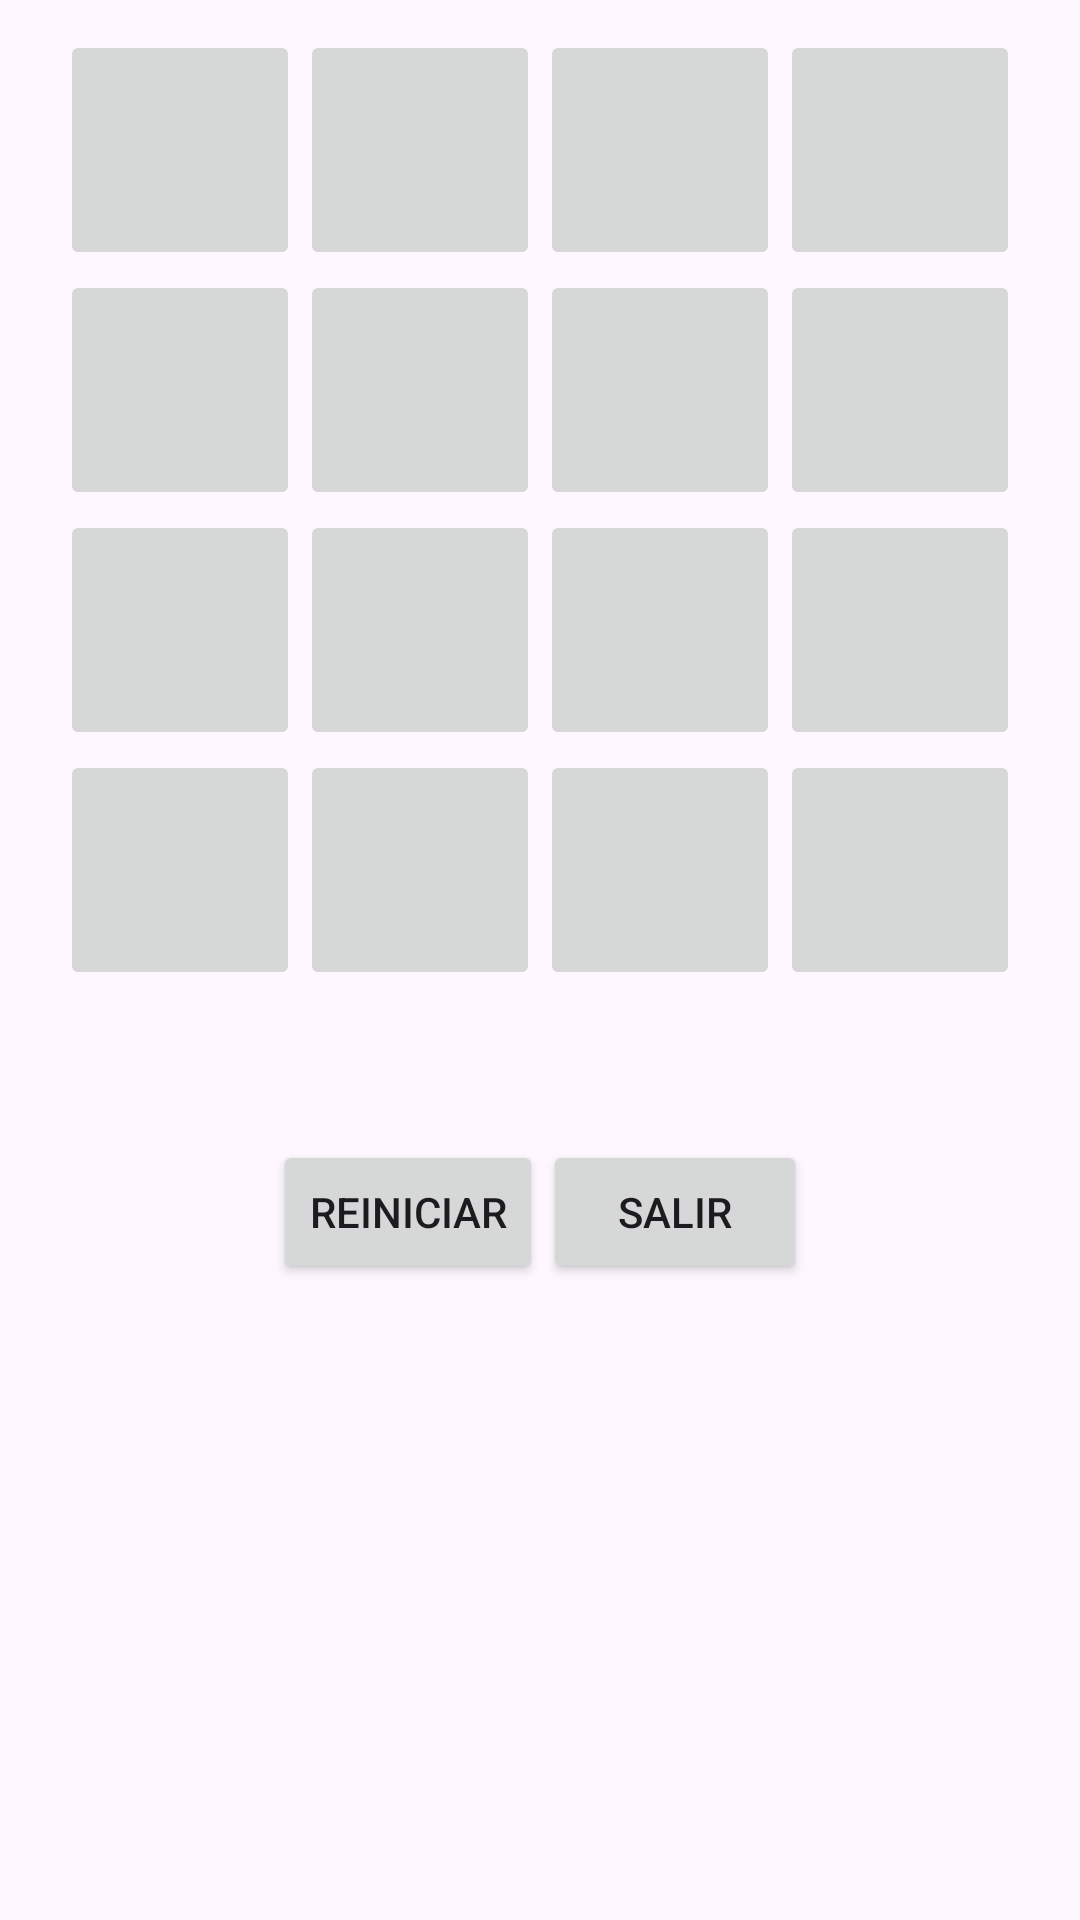

Produce the Android XML layout that renders to this screen, including the resource entries it uses.
<!-- AndroidManifest.xml: application theme Theme.TutorialMeMory -->
<!-- res/layout/juego.xml -->
<?xml version="1.0" encoding="utf-8"?>
<androidx.constraintlayout.widget.ConstraintLayout xmlns:android="http://schemas.android.com/apk/res/android"
    android:layout_width="match_parent"
    android:layout_height="match_parent">


    <TableLayout
        android:layout_width="match_parent"
        android:layout_height="wrap_content"
        android:padding="10dp"
        android:layout_marginTop="100dp">

        //FILA 1
        <TableRow
            android:layout_width="match_parent"
            android:layout_height="match_parent"
            android:gravity="center">

            <ImageButton
                android:id="@+id/boton00"
                android:layout_width="80dp"
                android:layout_height="80dp"
                android:layout_column="0">
            </ImageButton>
            <ImageButton
                android:id="@+id/boton01"
                android:layout_width="80dp"
                android:layout_height="80dp"
                android:layout_column="1">
            </ImageButton>
            <ImageButton
                android:id="@+id/boton02"
                android:layout_width="80dp"
                android:layout_height="80dp"
                android:layout_column="2">
            </ImageButton>
            <ImageButton
                android:id="@+id/boton03"
                android:layout_width="80dp"
                android:layout_height="80dp"
                android:layout_column="3">
            </ImageButton>

        </TableRow>

        //FILA 2
        <TableRow
            android:layout_width="match_parent"
            android:layout_height="match_parent"
            android:gravity="center">

            <ImageButton
                android:id="@+id/boton04"
                android:layout_width="80dp"
                android:layout_height="80dp"
                android:layout_column="0">
            </ImageButton>
            <ImageButton
                android:id="@+id/boton05"
                android:layout_width="80dp"
                android:layout_height="80dp"
                android:layout_column="1">
            </ImageButton>
            <ImageButton
                android:id="@+id/boton06"
                android:layout_width="80dp"
                android:layout_height="80dp"
                android:layout_column="2">
            </ImageButton>
            <ImageButton
                android:id="@+id/boton07"
                android:layout_width="80dp"
                android:layout_height="80dp"
                android:layout_column="3">
            </ImageButton>

        </TableRow>

        //FILA 3
        <TableRow
            android:layout_width="match_parent"
            android:layout_height="match_parent"
            android:gravity="center">

            <ImageButton
                android:id="@+id/boton08"
                android:layout_width="80dp"
                android:layout_height="80dp"
                android:layout_column="0">
            </ImageButton>
            <ImageButton
                android:id="@+id/boton09"
                android:layout_width="80dp"
                android:layout_height="80dp"
                android:layout_column="1">
            </ImageButton>
            <ImageButton
                android:id="@+id/boton10"
                android:layout_width="80dp"
                android:layout_height="80dp"
                android:layout_column="2">
            </ImageButton>
            <ImageButton
                android:id="@+id/boton11"
                android:layout_width="80dp"
                android:layout_height="80dp"
                android:layout_column="3">
            </ImageButton>

        </TableRow>

        //FILA 4
        <TableRow
            android:layout_width="match_parent"
            android:layout_height="match_parent"
            android:gravity="center">

            <ImageButton
                android:id="@+id/boton12"
                android:layout_width="80dp"
                android:layout_height="80dp"
                android:layout_column="0">
            </ImageButton>
            <ImageButton
                android:id="@+id/boton13"
                android:layout_width="80dp"
                android:layout_height="80dp"
                android:layout_column="1">
            </ImageButton>
            <ImageButton
                android:id="@+id/boton14"
                android:layout_width="80dp"
                android:layout_height="80dp"
                android:layout_column="2">
            </ImageButton>
            <ImageButton
                android:id="@+id/boton15"
                android:layout_width="80dp"
                android:layout_height="80dp"
                android:layout_column="3">
            </ImageButton>

        </TableRow>

        <LinearLayout
            android:layout_width="match_parent"
            android:layout_height="match_parent"
            android:orientation="horizontal"
            android:gravity="center_horizontal"
            android:layout_marginTop="50dp">

            <Button
                android:id="@+id/botonJuegoReiniciar"
                android:layout_width="wrap_content"
                android:layout_height="wrap_content"
                android:text="@string/boton_juego_reinit" />

            <Button
                android:id="@+id/botonJuegoSalir"
                android:layout_width="wrap_content"
                android:layout_height="wrap_content"
                android:text="@string/boton_juego_quit" />

        </LinearLayout>

        <LinearLayout
            android:layout_width="match_parent"
            android:layout_height="match_parent"
            android:orientation="horizontal"
            android:gravity="center_horizontal"
            android:layout_marginTop="50dp">

            <TextView
                android:id="@+id/texto_puntuacion"
                android:layout_width="wrap_content"
                android:layout_height="match_parent"
                android:textSize="25dp"
                android:layout_gravity="center">
            </TextView>

        </LinearLayout>

    </TableLayout>
</androidx.constraintlayout.widget.ConstraintLayout>
<!-- resources referenced by this layout -->
<resources>
  <string name="boton_juego_quit">Salir</string>
  <string name="boton_juego_reinit">Reiniciar</string>
  <style name="Theme.TutorialMeMory" parent="Base.Theme.TutorialMeMory" />
  <style name="Base.Theme.TutorialMeMory" parent="Theme.Material3.DayNight.NoActionBar">
          
          
      </style>
</resources>
